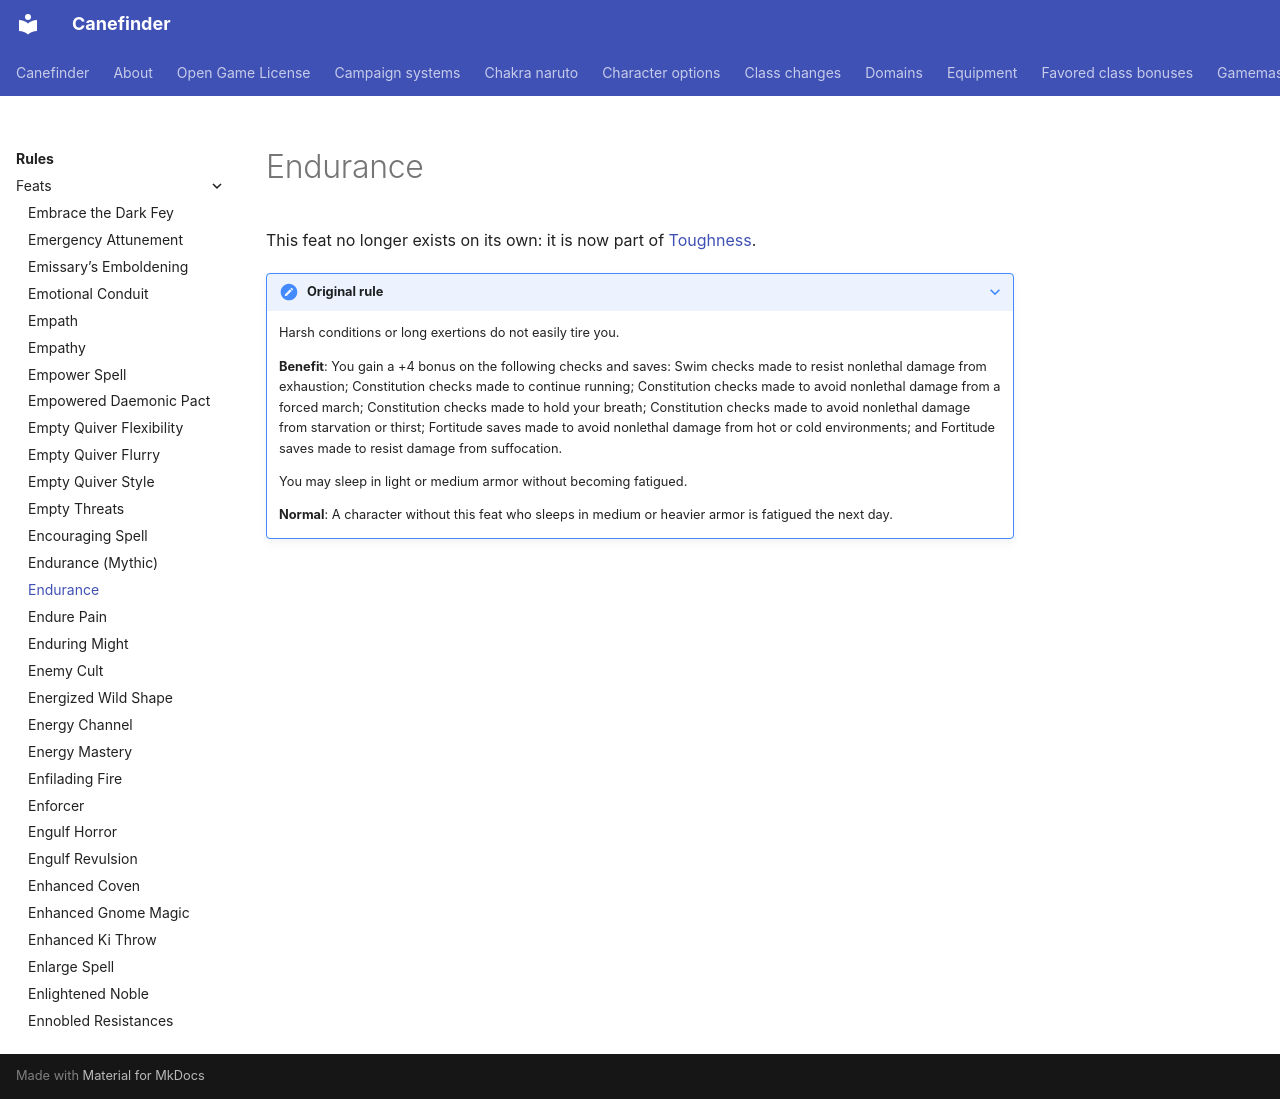

repository: canefinderhouserules/Canefinderhouserules · page: rules/feats/endurance/index.html · generator: mkdocs

# Endurance

This feat no longer exists on its own: it is now part of [Toughness](toughness.md).

??? note "Original rule"

    Harsh conditions or long exertions do not easily tire you.

    **Benefit**: You gain a +4 bonus on the following checks and saves: Swim checks made to resist nonlethal damage from exhaustion; Constitution checks made to continue running; Constitution checks made to avoid nonlethal damage from a forced march; Constitution checks made to hold your breath; Constitution checks made to avoid nonlethal damage from starvation or thirst; Fortitude saves made to avoid nonlethal damage from hot or cold environments; and Fortitude saves made to resist damage from suffocation.

    You may sleep in light or medium armor without becoming fatigued.

    **Normal**: A character without this feat who sleeps in medium or heavier armor is fatigued the next day.
